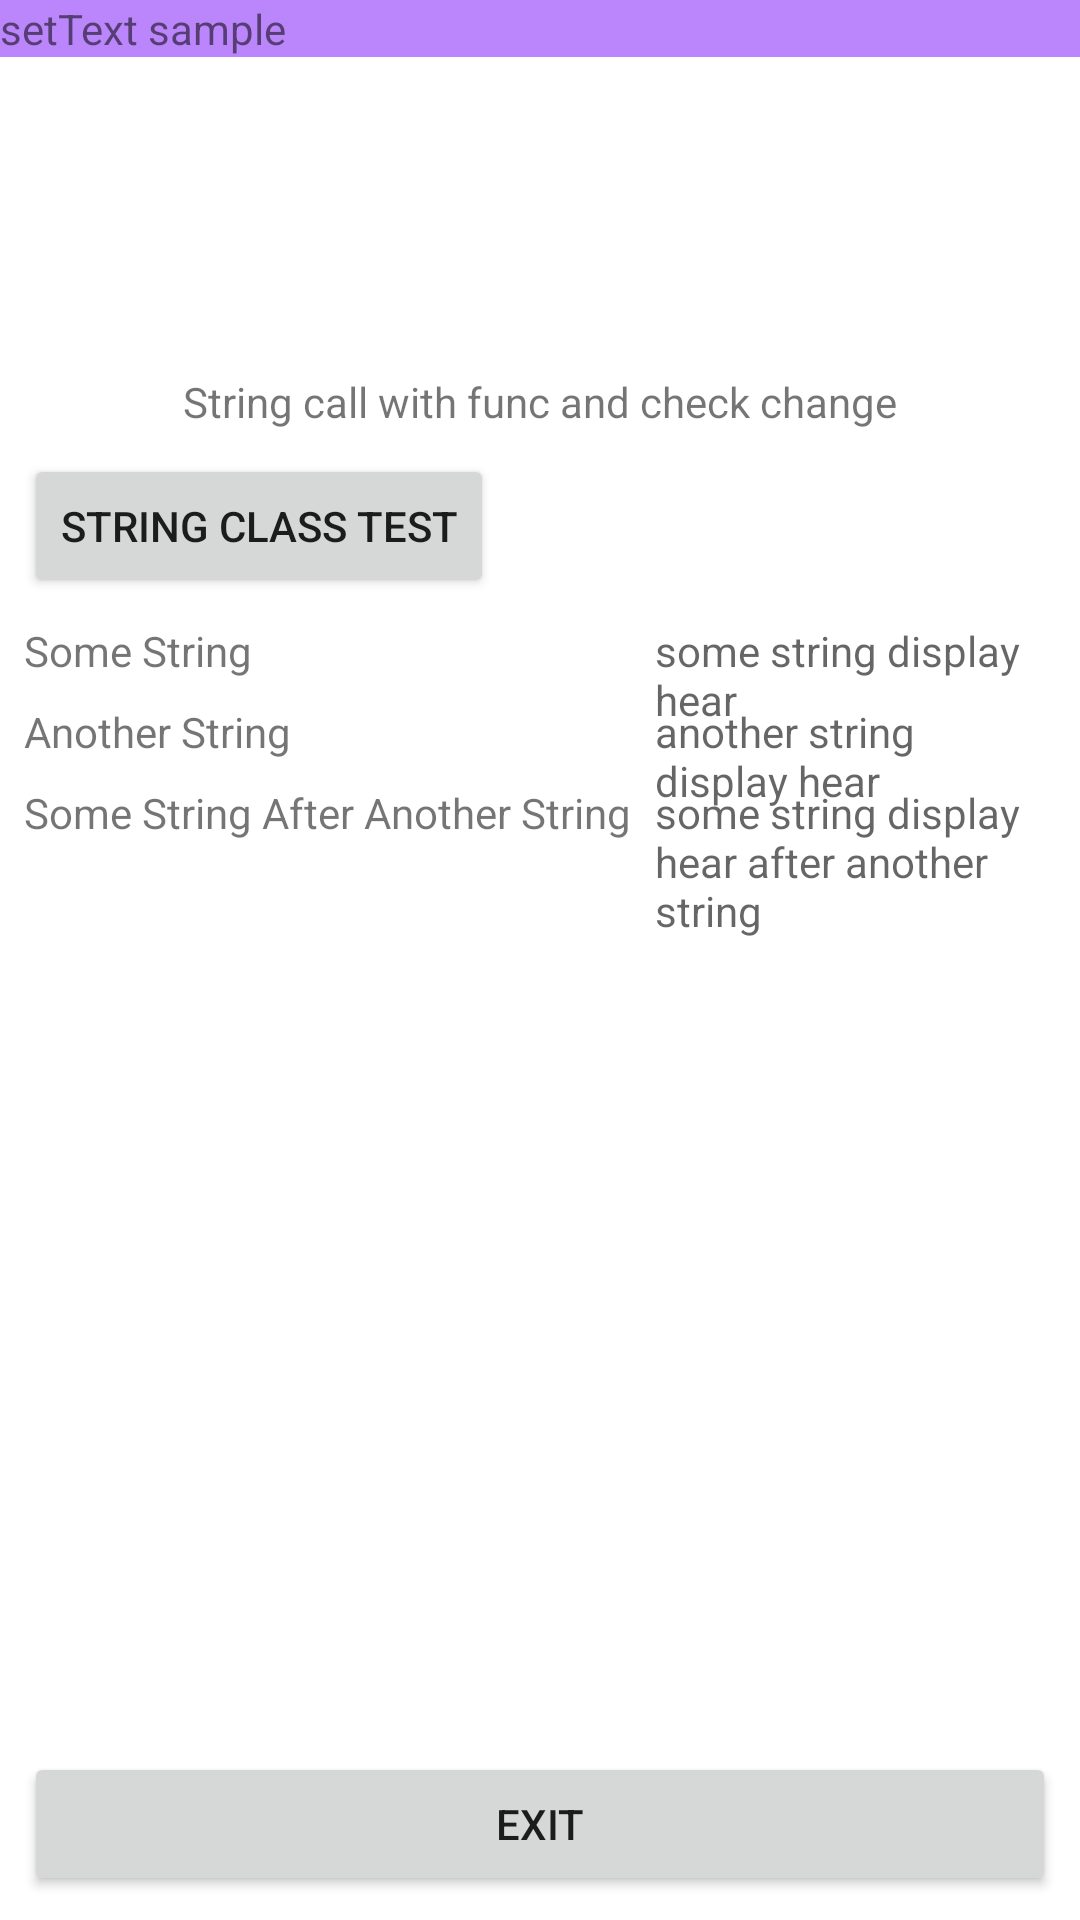

Layout XML and referenced resources for this Android screen:
<!-- AndroidManifest.xml: application theme Theme.EastarAndroidSecureCodingGuide -->
<!-- res/layout/string_activity.xml -->
<?xml version="1.0" encoding="utf-8"?>
<androidx.constraintlayout.widget.ConstraintLayout xmlns:android="http://schemas.android.com/apk/res/android"
    xmlns:app="http://schemas.android.com/apk/res-auto"
    xmlns:tools="http://schemas.android.com/tools"
    android:layout_width="match_parent"
    android:layout_height="match_parent"
    tools:context=".MainActivity">

    <TextView
        android:id="@+id/textView"
        android:layout_width="match_parent"
        android:layout_height="wrap_content"
        android:background="@color/purple_200"
        android:text="setText sample"
        app:layout_constraintTop_toTopOf="parent" />

    <TextView
        android:id="@+id/sampleTextView"
        android:layout_width="match_parent"
        android:layout_height="wrap_content"
        android:gravity="center"
        android:text="String call with func and check change"
        app:layout_constraintBottom_toBottomOf="parent"
        app:layout_constraintTop_toTopOf="parent"
        app:layout_constraintVertical_bias="0.2" />

    <Button
        android:id="@+id/stringTest"
        android:layout_width="0dp"
        android:layout_height="wrap_content"
        android:layout_margin="8dp"
        android:text="string class test"
        app:layout_constraintStart_toStartOf="parent"
        app:layout_constraintTop_toBottomOf="@+id/sampleTextView" />

    <TextView
        android:id="@+id/someStringLabel"
        android:layout_width="0dp"
        android:layout_height="wrap_content"
        android:layout_margin="8dp"
        android:text="Some String"
        app:layout_constraintStart_toStartOf="parent"
        app:layout_constraintTop_toBottomOf="@+id/stringTest" />

    <TextView
        android:id="@+id/someString"
        android:layout_width="0dp"
        android:layout_height="wrap_content"
        android:layout_margin="8dp"
        android:hint="some string display hear"
        android:textColor="#f00"
        app:layout_constraintBaseline_toBaselineOf="@+id/someStringLabel"
        app:layout_constraintEnd_toEndOf="parent"
        app:layout_constraintStart_toEndOf="@+id/barrier" />

    <TextView
        android:id="@+id/anotherStringLabel"
        android:layout_width="0dp"
        android:layout_height="wrap_content"
        android:layout_margin="8dp"
        android:text="Another String"
        app:layout_constraintStart_toStartOf="parent"
        app:layout_constraintTop_toBottomOf="@+id/someStringLabel" />

    <TextView
        android:id="@+id/anotherString"
        android:layout_width="0dp"
        android:layout_height="wrap_content"
        android:layout_margin="8dp"
        android:hint="another string display hear"
        android:textColor="#f00"
        app:layout_constraintBaseline_toBaselineOf="@+id/anotherStringLabel"
        app:layout_constraintEnd_toEndOf="parent"
        app:layout_constraintStart_toEndOf="@+id/barrier" />

    <TextView
        android:id="@+id/someStringAfterAnotherStringLabel"
        android:layout_width="0dp"
        android:layout_height="wrap_content"
        android:layout_margin="8dp"
        android:text="Some String After Another String"
        app:layout_constraintStart_toStartOf="parent"
        app:layout_constraintTop_toBottomOf="@+id/anotherStringLabel" />

    <TextView
        android:id="@+id/someStringAfterAnotherString"
        android:layout_width="0dp"
        android:layout_height="wrap_content"
        android:layout_margin="8dp"
        android:hint="some string display hear after another string"
        android:textColor="#f00"
        app:layout_constraintBaseline_toBaselineOf="@+id/someStringAfterAnotherStringLabel"
        app:layout_constraintEnd_toEndOf="parent"
        app:layout_constraintStart_toEndOf="@+id/barrier" />

    <androidx.constraintlayout.widget.Barrier
        android:id="@+id/barrier"
        android:layout_width="wrap_content"
        android:layout_height="wrap_content"
        app:barrierDirection="right"
        app:constraint_referenced_ids="anotherStringLabel,someStringLabel,someStringAfterAnotherStringLabel" />

    <Button
        android:id="@+id/exit"
        android:layout_width="match_parent"
        android:layout_height="wrap_content"
        android:layout_margin="8dp"
        android:text="exit"
        app:layout_constraintBottom_toBottomOf="parent" />
</androidx.constraintlayout.widget.ConstraintLayout>
<!-- resources referenced by this layout -->
<resources>
  <style name="Theme.EastarAndroidSecureCodingGuide" parent="Theme.MaterialComponents.DayNight.DarkActionBar">
          
          <item name="colorPrimary">@color/purple_500</item>
          <item name="colorPrimaryVariant">@color/purple_700</item>
          <item name="colorOnPrimary">@color/white</item>
          
          <item name="colorSecondary">@color/teal_200</item>
          <item name="colorSecondaryVariant">@color/teal_700</item>
          <item name="colorOnSecondary">@color/black</item>
          
          <item name="android:statusBarColor" tools:targetApi="l">?attr/colorPrimaryVariant</item>
          
      </style>
  <!-- not gathered from this repository: default colours our renderer supplied (Android Studio template values) -->
  <color name="purple_200">#FFBB86FC</color>
  <color name="purple_500">#FF6200EE</color>
  <color name="purple_700">#FF3700B3</color>
  <color name="teal_200">#FF03DAC5</color>
  <color name="teal_700">#FF018786</color>
  <color name="black">#FF000000</color>
  <color name="white">#FFFFFFFF</color>
</resources>
